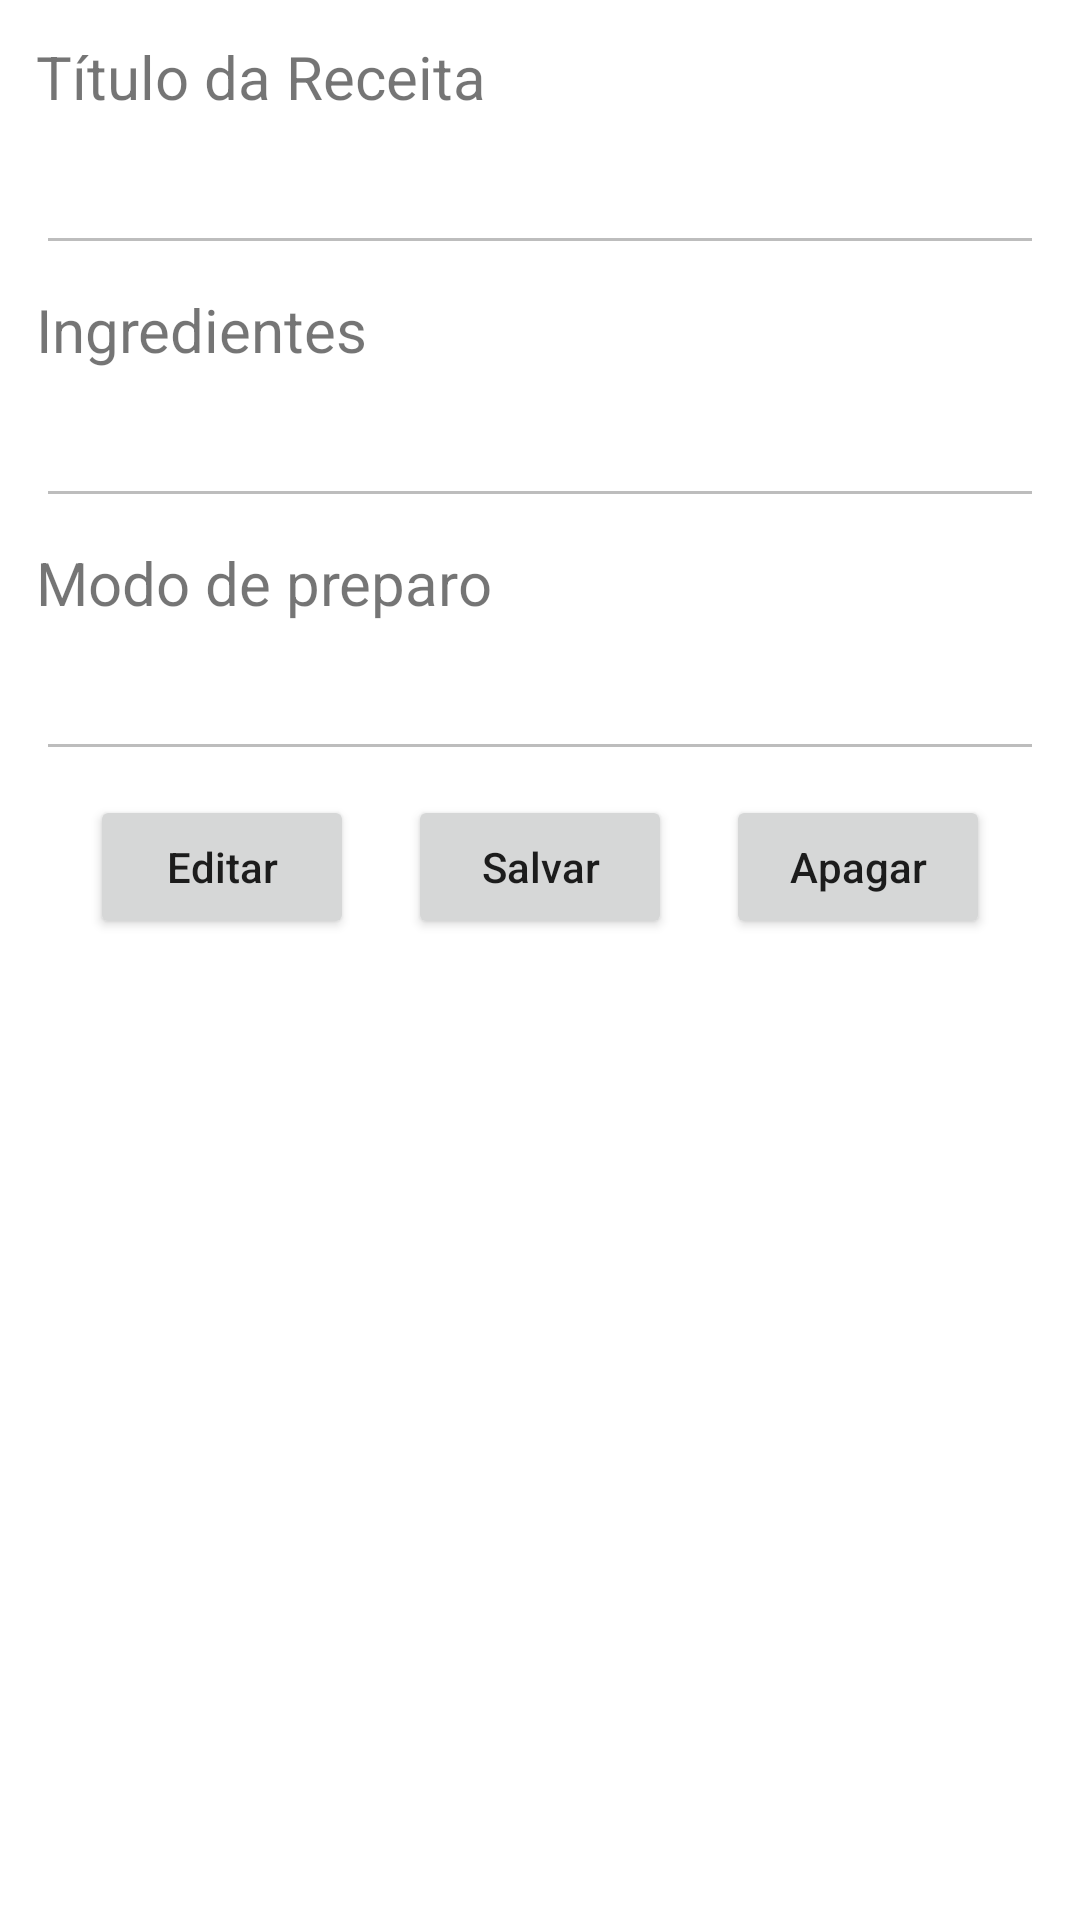

Layout XML and referenced resources for this Android screen:
<!-- AndroidManifest.xml: application theme Theme.ReceitasDaXimi -->
<!-- res/layout/fragment_edit_recipe.xml -->
<?xml version="1.0" encoding="utf-8"?>
<androidx.constraintlayout.widget.ConstraintLayout xmlns:android="http://schemas.android.com/apk/res/android"
    xmlns:app="http://schemas.android.com/apk/res-auto"
    xmlns:tools="http://schemas.android.com/tools"
    android:id="@+id/frameLayout"
    android:layout_width="match_parent"
    android:layout_height="match_parent"
    android:paddingStart="12dp"
    android:paddingTop="12dp"
    android:paddingEnd="12dp"
    tools:context=".EditRecipeFragment">

    <ScrollView
        android:layout_width="match_parent"
        android:layout_height="match_parent"
        android:id="@+id/scrollView3">

        <androidx.constraintlayout.widget.ConstraintLayout
            android:id="@+id/linearLayout4"
            android:layout_width="match_parent"
            android:layout_height="wrap_content"
            tools:layout_conversion_absoluteHeight="0dp"
            tools:layout_conversion_absoluteWidth="387dp"
            tools:layout_editor_absoluteX="12dp"
            tools:layout_editor_absoluteY="12dp">

            <EditText
                android:id="@+id/preparationInput"
                android:layout_width="0dp"
                android:layout_height="wrap_content"
                android:layout_marginTop="8dp"
                android:ems="10"
                android:enabled="false"
                android:importantForAutofill="no"
                android:inputType="textMultiLine|textPersonName"
                app:layout_constraintEnd_toEndOf="parent"
                app:layout_constraintStart_toStartOf="parent"
                app:layout_constraintTop_toBottomOf="@+id/preparationTextView" />

            <EditText
                android:id="@+id/titleInput"
                android:layout_width="0dp"
                android:layout_height="wrap_content"
                android:layout_marginTop="8dp"
                android:ems="10"
                android:enabled="false"
                android:importantForAutofill="no"
                android:inputType="textPersonName"
                app:layout_constraintEnd_toEndOf="parent"
                app:layout_constraintStart_toStartOf="parent"
                app:layout_constraintTop_toBottomOf="@+id/titleTextView" />

            <TextView
                android:id="@+id/titleTextView"
                android:layout_width="wrap_content"
                android:layout_height="wrap_content"
                android:labelFor="@id/titleInput"
                android:text="@string/titulo_da_receita"
                android:textSize="20sp"
                app:layout_constraintStart_toStartOf="parent"
                app:layout_constraintTop_toTopOf="parent" />

            <Button
                android:id="@+id/deleteButton"
                android:layout_width="wrap_content"
                android:layout_height="wrap_content"
                android:layout_marginTop="8dp"
                android:text="@string/apagar"
                android:textAllCaps="false"
                app:layout_constraintBottom_toBottomOf="parent"
                app:layout_constraintEnd_toEndOf="parent"
                app:layout_constraintStart_toEndOf="@+id/saveButton"
                app:layout_constraintTop_toBottomOf="@+id/preparationInput" />

            <Button
                android:id="@+id/editButton"
                android:layout_width="wrap_content"
                android:layout_height="wrap_content"
                android:layout_marginTop="8dp"
                android:text="@string/editar"
                android:textAllCaps="false"
                app:layout_constraintBottom_toBottomOf="parent"
                app:layout_constraintEnd_toStartOf="@+id/saveButton"
                app:layout_constraintStart_toStartOf="parent"
                app:layout_constraintTop_toBottomOf="@+id/preparationInput" />

            <TextView
                android:id="@+id/ingredientsTextView"
                android:layout_width="wrap_content"
                android:layout_height="wrap_content"
                android:layout_marginTop="8dp"
                android:labelFor="@id/ingredientsInput"
                android:text="@string/ingredientes"
                android:textSize="20sp"
                app:layout_constraintStart_toStartOf="parent"
                app:layout_constraintTop_toBottomOf="@+id/titleInput" />

            <EditText
                android:id="@+id/ingredientsInput"
                android:layout_width="0dp"
                android:layout_height="wrap_content"
                android:layout_marginTop="8dp"
                android:ems="10"
                android:enabled="false"
                android:importantForAutofill="no"
                android:inputType="textMultiLine|textPersonName"
                app:layout_constraintEnd_toEndOf="parent"
                app:layout_constraintStart_toStartOf="parent"
                app:layout_constraintTop_toBottomOf="@+id/ingredientsTextView" />

            <TextView
                android:id="@+id/preparationTextView"
                android:layout_width="wrap_content"
                android:layout_height="wrap_content"
                android:layout_marginTop="8dp"
                android:labelFor="@id/preparationInput"
                android:text="@string/modo_de_preparo"
                android:textSize="20sp"
                app:layout_constraintStart_toStartOf="parent"
                app:layout_constraintTop_toBottomOf="@+id/ingredientsInput" />

            <Button
                android:id="@+id/saveButton"
                android:layout_width="wrap_content"
                android:layout_height="wrap_content"
                android:layout_marginTop="8dp"
                android:text="@string/salvar"
                android:textAllCaps="false"
                app:layout_constraintBottom_toBottomOf="parent"
                app:layout_constraintEnd_toEndOf="parent"
                app:layout_constraintStart_toStartOf="parent"
                app:layout_constraintTop_toBottomOf="@+id/preparationInput" />

        </androidx.constraintlayout.widget.ConstraintLayout>
    </ScrollView>

</androidx.constraintlayout.widget.ConstraintLayout>
<!-- resources referenced by this layout -->
<resources>
  <string name="apagar">Apagar</string>
  <string name="editar">Editar</string>
  <string name="ingredientes">Ingredientes</string>
  <string name="modo_de_preparo">Modo de preparo</string>
  <string name="salvar">Salvar</string>
  <string name="titulo_da_receita">Título da Receita</string>
  <style name="Theme.ReceitasDaXimi" parent="Theme.MaterialComponents.DayNight.NoActionBar">
          
          <item name="colorPrimary">@color/purple_500</item>
          <item name="colorPrimaryVariant">@color/purple_700</item>
          <item name="colorOnPrimary">@color/white</item>
          
          <item name="colorSecondary">@color/teal_200</item>
          <item name="colorSecondaryVariant">@color/teal_700</item>
          <item name="colorOnSecondary">@color/black</item>
          
          <item name="android:statusBarColor" tools:targetApi="l">?attr/colorPrimaryVariant</item>
          
      </style>
  <!-- not gathered from this repository: default colours our renderer supplied (Android Studio template values) -->
  <color name="purple_500">#FF6200EE</color>
  <color name="purple_700">#FF3700B3</color>
  <color name="teal_200">#FF03DAC5</color>
  <color name="teal_700">#FF018786</color>
  <color name="black">#FF000000</color>
  <color name="white">#FFFFFFFF</color>
</resources>
